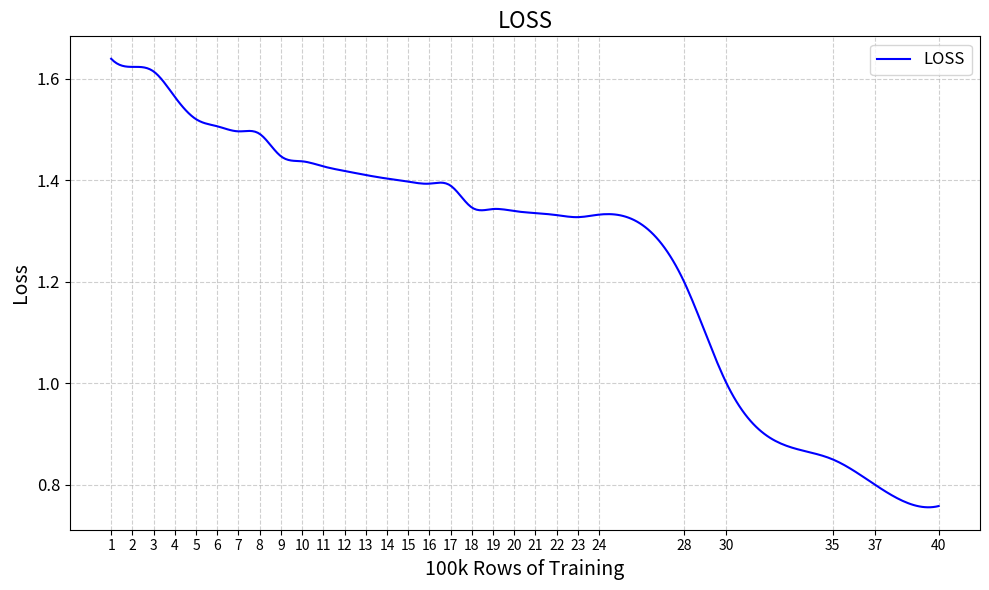

Python code for this plot:
import matplotlib.pyplot as plt
import numpy as np
from scipy.interpolate import make_interp_spline

# Exemple de données : remplacez-les par vos propres données
loss = [1.639,1.623,1.614,1.564,1.52,1.506,1.496,1.491,1.447,1.437,1.427,1.418,1.41,1.403,1.397,1.393,1.389,1.346,1.343,1.339,1.335,1.331,1.327,1.332,1.2,1,0.85,0.8,0.7579]
epochs = [i+1 for i in range(len(loss)-5)]+[28,30,35,37,40]  # Numéros d'epochs


# Création des points d'interpolation
x_smooth = np.linspace(min(epochs), max(epochs), 300)  # Plus de points pour lisser
spl = make_interp_spline(epochs, loss, k=3)  # k=3 pour une courbe lisse (cubic spline)
y_smooth = spl(x_smooth)

# Création du graphique
plt.figure(figsize=(10, 6))
plt.plot(x_smooth, y_smooth, color='b', label='LOSS')

# Personnalisation du graphique
plt.title('LOSS', fontsize=16)
plt.xlabel('100k Rows of Training', fontsize=14)
plt.ylabel('Loss', fontsize=14)
plt.grid(True, linestyle='--', alpha=0.6)
plt.legend(fontsize=12)
plt.xticks(epochs)
plt.yticks(fontsize=12)
plt.tight_layout()

# Affichage
plt.show()

